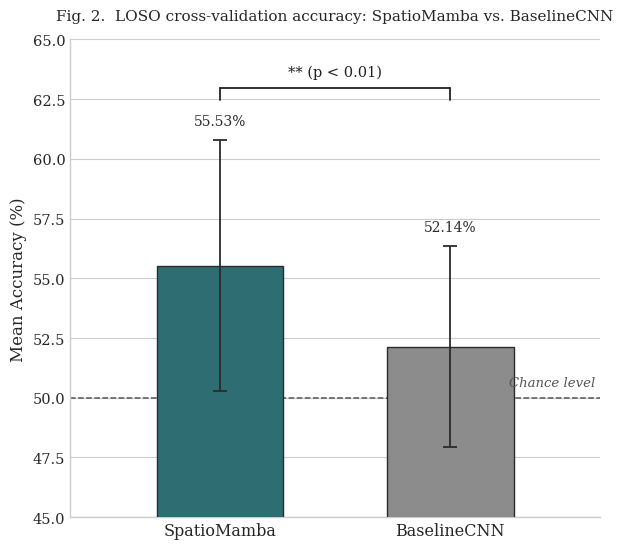

Write Python code to recreate this figure.
"""
generate_figure2.py
====================
Generates "Figure 2: Performance Comparison" for the
SpatiotemporalRiemannianMamba IEEE Q1 submission (29-fold LOSO results).

Run locally:
    pip install matplotlib seaborn
    python generate_figure2.py

Output:
    figure2_results.png  (300 dpi, tight bounding box)
"""

import matplotlib.pyplot as plt
import seaborn as sns


# ─────────────────────────────────────────────────────────────────────────────
# Global style
# ─────────────────────────────────────────────────────────────────────────────
plt.style.use("seaborn-v0_8-whitegrid")
plt.rcParams["font.family"] = "serif"
plt.rcParams["font.serif"] = ["Times New Roman", "DejaVu Serif", "Liberation Serif"]
plt.rcParams["mathtext.fontset"] = "stix"

# ─────────────────────────────────────────────────────────────────────────────
# Empirical data (29-fold LOSO cross-validation)
# ─────────────────────────────────────────────────────────────────────────────
MODELS    = ["SpatioMamba", "BaselineCNN"]
MEANS     = [55.53, 52.14]      # %
STD_DEVS  = [5.25, 4.21]        # %
P_VALUE   = 0.0093

# Colors — teal matches the architecture diagram's spatial-branch color;
# gray is neutral for the baseline.
COLOR_SPATIOMAMBA = "#2E6E72"   # teal (same edge tone as Fig. 1 spatial branch)
COLOR_BASELINE    = "#8C8C8C"   # neutral gray
BAR_COLORS = [COLOR_SPATIOMAMBA, COLOR_BASELINE]

CHANCE_LEVEL = 50.0


def significance_stars(p):
    """Map a p-value to conventional significance asterisks."""
    if p < 0.001:
        return "***"
    elif p < 0.01:
        return "**"
    elif p < 0.05:
        return "*"
    return "n.s."


def draw_significance_bracket(ax, x1, x2, y, h, label, color="#222222", lw=1.3, fontsize=10.5):
    """
    Draw a horizontal significance bracket between x1 and x2 at height y,
    with small downward ticks at each end, and a centered label above it.

    x1, x2 : x-coordinates of the two bar centers being compared
    y      : y-coordinate of the horizontal bracket line
    h      : length of the downward ticks at each end
    label  : text to place above the bracket (e.g. "** (p < 0.01)")
    """
    # Horizontal connecting line
    ax.plot([x1, x2], [y, y], color=color, linewidth=lw, zorder=5)
    # Downward ticks at each end
    ax.plot([x1, x1], [y, y - h], color=color, linewidth=lw, zorder=5)
    ax.plot([x2, x2], [y, y - h], color=color, linewidth=lw, zorder=5)
    # Centered label above the bracket
    ax.text((x1 + x2) / 2, y + 0.35, label, ha="center", va="bottom",
            fontsize=fontsize, color=color, zorder=5)


def main():
    fig, ax = plt.subplots(figsize=(6.2, 5.6))

    x_pos = [0, 1]
    bar_width = 0.55

    bars = ax.bar(
        x_pos, MEANS, width=bar_width, color=BAR_COLORS,
        edgecolor="#2B2B2B", linewidth=1.0, zorder=3,
    )

    # Error bars (standard deviation), capsize=5 as required
    ax.errorbar(
        x_pos, MEANS, yerr=STD_DEVS, fmt="none",
        ecolor="#2B2B2B", elinewidth=1.3, capsize=5, capthick=1.3,
        zorder=4,
    )

    # ── Axis labels, limits, ticks ──────────────────────────────────────────
    ax.set_ylabel("Mean Accuracy (%)", fontsize=12)
    ax.set_ylim(45, 65)
    ax.set_xlim(-0.65, 1.65)
    ax.set_xticks(x_pos)
    ax.set_xticklabels(MODELS, fontsize=11.5)
    ax.tick_params(axis="y", labelsize=10.5)

    # ── Chance-level reference line ──────────────────────────────────────────
    ax.axhline(CHANCE_LEVEL, color="#555555", linestyle="--", linewidth=1.1, zorder=2)
    ax.text(
        1.63, CHANCE_LEVEL + 0.35, "Chance level", ha="right", va="bottom",
        fontsize=9.5, color="#555555", style="italic",
    )

    # ── Value labels on top of each bar (just above its error bar cap) ─────
    for xi, mean, std in zip(x_pos, MEANS, STD_DEVS):
        ax.text(xi, mean + std + 0.5, f"{mean:.2f}%", ha="center", va="bottom",
                 fontsize=10, color="#2B2B2B")

    # ── Significance bracket connecting the tops of the two error bars ─────
    top1 = MEANS[0] + STD_DEVS[0]
    top2 = MEANS[1] + STD_DEVS[1]
    bracket_y = max(top1, top2) + 2.2     # sits above both error-bar caps + labels
    tick_h = 0.5
    sig_label = f"{significance_stars(P_VALUE)} (p < 0.01)"
    draw_significance_bracket(ax, x_pos[0], x_pos[1], bracket_y, tick_h, sig_label)

    # Headroom so the bracket + its label fit inside the axes
    ax.set_ylim(45, max(65, bracket_y + 2.0))

    # ── Spines / grid cleanup ───────────────────────────────────────────────
    ax.spines["top"].set_visible(False)
    ax.spines["right"].set_visible(False)
    ax.grid(axis="x", visible=False)
    ax.set_axisbelow(True)

    ax.set_title(
        "Fig. 2.  LOSO cross-validation accuracy: SpatioMamba vs. BaselineCNN",
        fontsize=11, pad=14,
    )

    plt.tight_layout()
    fig.savefig("figure2_results.png", dpi=300, bbox_inches="tight", facecolor="white")
    print("Saved: figure2_results.png (300 dpi)")


if __name__ == "__main__":
    main()
